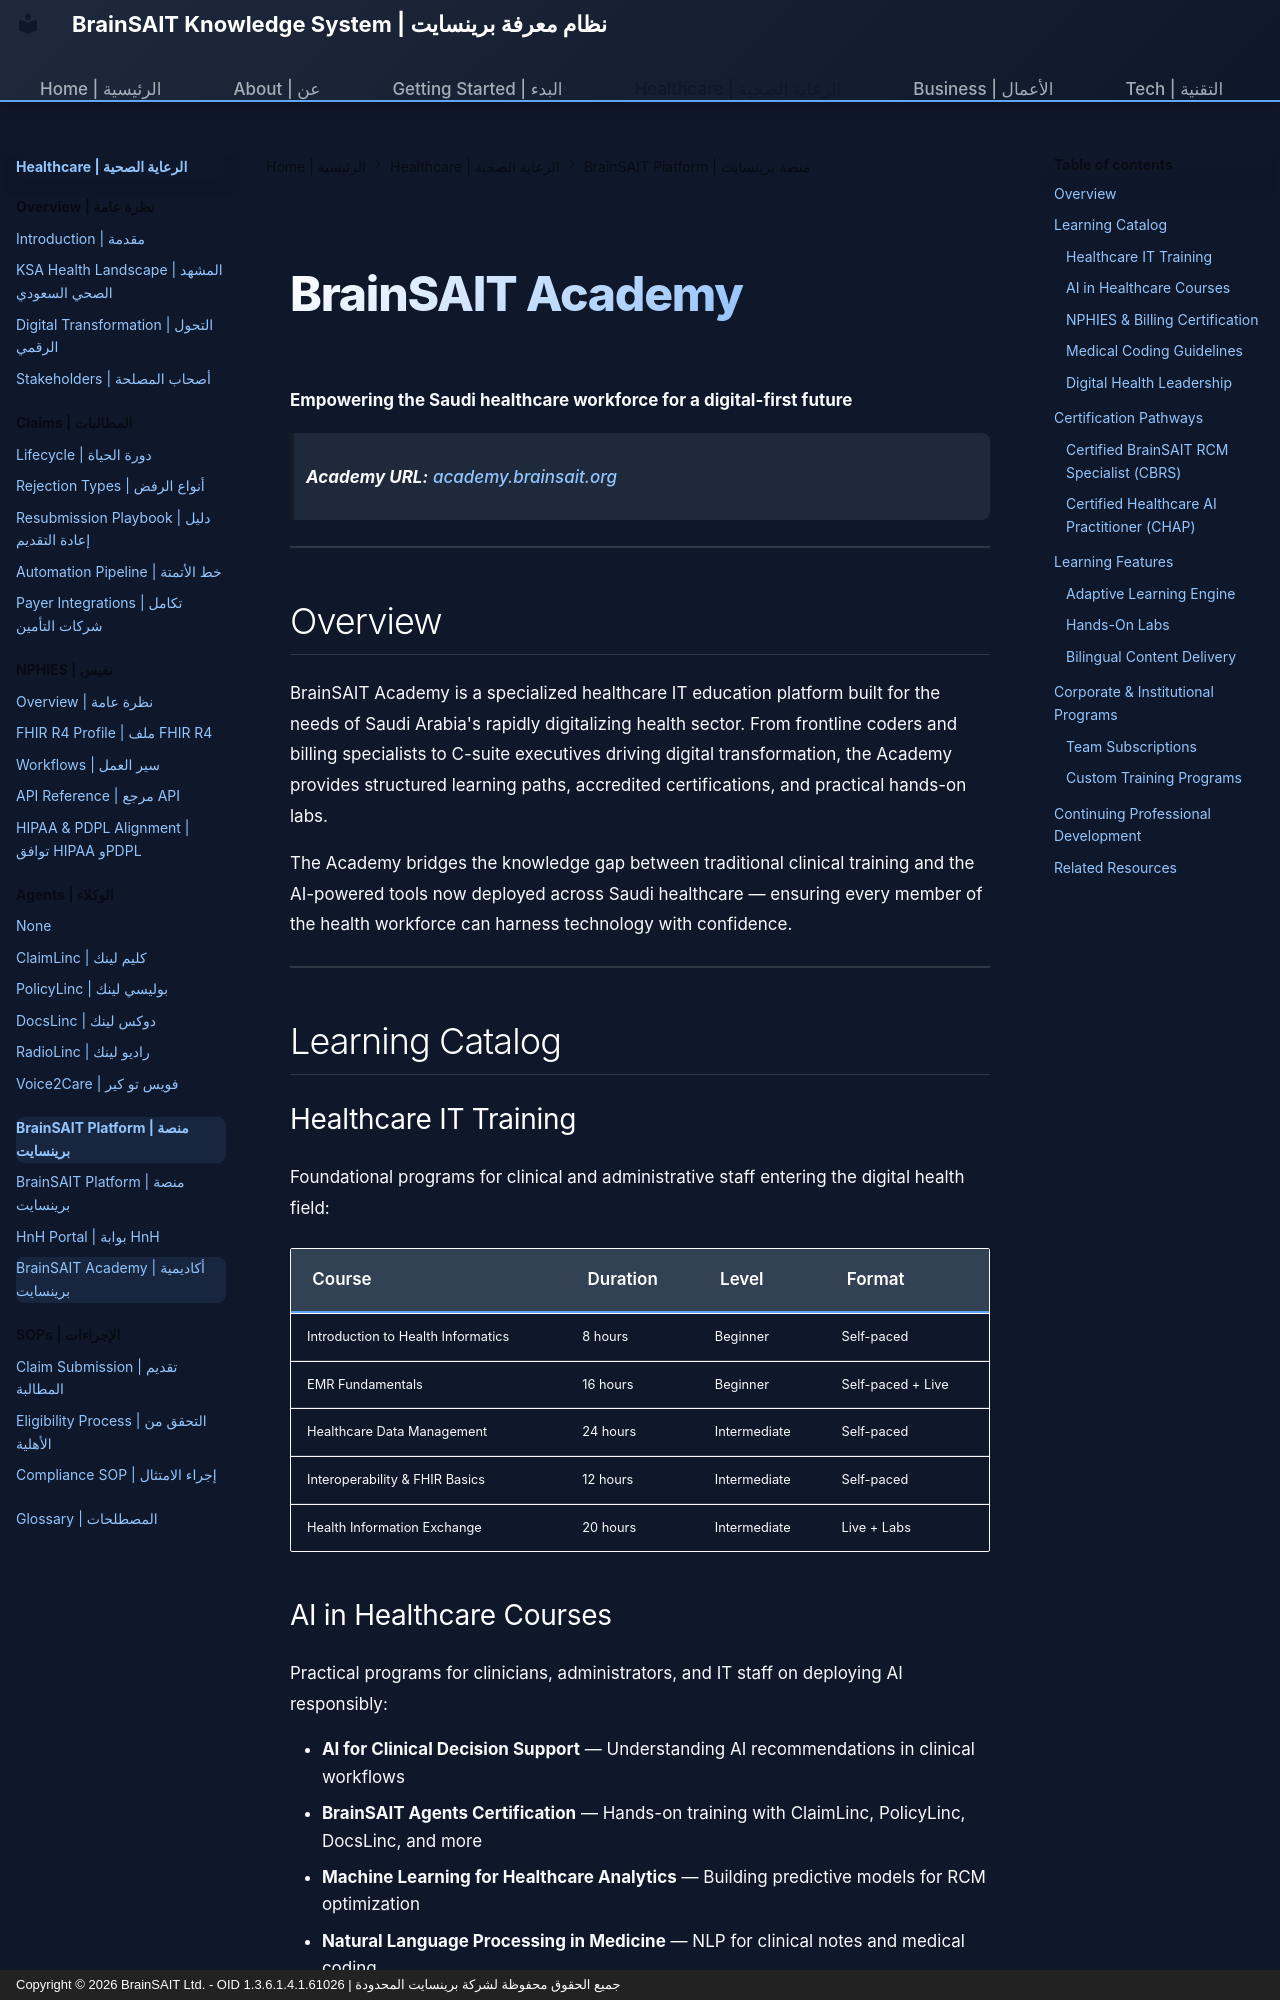

repository: Fadil369/brainsait-docs · page: healthcare/platform/academy/index.html · generator: mkdocs · copyright: Copyright © 2026 BrainSAIT Ltd. - OID 1.3.6.1.4.1.61026 | جميع الحقوق محفوظة لشركة برينسايت المحدودة

---
title: BrainSAIT Academy | أكاديمية برينسايت
description: Healthcare IT education and certification platform at academy.brainsait.org
---

# BrainSAIT Academy

**Empowering the Saudi healthcare workforce for a digital-first future**

> **Academy URL:** [academy.brainsait.org](https://academy.brainsait.org)

---

## Overview

BrainSAIT Academy is a specialized healthcare IT education platform built for the needs of Saudi Arabia's rapidly digitalizing health sector. From frontline coders and billing specialists to C-suite executives driving digital transformation, the Academy provides structured learning paths, accredited certifications, and practical hands-on labs.

The Academy bridges the knowledge gap between traditional clinical training and the AI-powered tools now deployed across Saudi healthcare — ensuring every member of the health workforce can harness technology with confidence.

---

## Learning Catalog

### Healthcare IT Training

Foundational programs for clinical and administrative staff entering the digital health field:

| Course | Duration | Level | Format |
|--------|---------|-------|--------|
| Introduction to Health Informatics | 8 hours | Beginner | Self-paced |
| EMR Fundamentals | 16 hours | Beginner | Self-paced + Live |
| Healthcare Data Management | 24 hours | Intermediate | Self-paced |
| Interoperability & FHIR Basics | 12 hours | Intermediate | Self-paced |
| Health Information Exchange | 20 hours | Intermediate | Live + Labs |

### AI in Healthcare Courses

Practical programs for clinicians, administrators, and IT staff on deploying AI responsibly:

- **AI for Clinical Decision Support** — Understanding AI recommendations in clinical workflows
- **BrainSAIT Agents Certification** — Hands-on training with ClaimLinc, PolicyLinc, DocsLinc, and more
- **Machine Learning for Healthcare Analytics** — Building predictive models for RCM optimization
- **Natural Language Processing in Medicine** — NLP for clinical notes and medical coding
- **Ethical AI in Healthcare** — Bias, fairness, and responsible AI deployment
